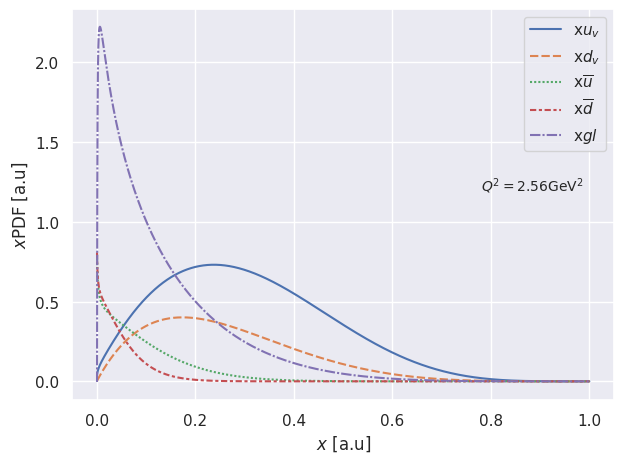

The matplotlib source for this figure: (Note: this script raises an exception after producing the figure.)
"""
Script for the calculation of A_uv, A_dv & A_g, and the python graph for the xPDFs at initial scale.

[redacted]
																										 of the HERA data. The European Physical Journal Plus, 134(10), 531.
"""

import math 			# for the gamma function
import scipy.special as ss
import matplotlib.pyplot as plt
import numpy as np
import seaborn as sns
import pandas as pd

#sns.set_style("white")

# constants
f_s = 0.4       		   
gamma_s = f_s/(1-f_s)


# fitted parameters of the paper (NNLO + NLLx Hell 3.0)
B_uv, C_uv, E_uv, F_uv, G_uv = 0.76, 4.6, 2.6, 0.35, 0.049
B_g, C_g, F_g, G_g = -0.52, 4.5, 0.217, 0.0112
B_dv, C_dv = 0.99, 4.7
A_dbar, B_dbar, C_dbar, D_dbar, F_dbar = 0.14, -0.33, 24, 38, 0.071 
A_ubar, B_ubar, C_ubar, D_ubar, F_ubar = A_dbar, B_dbar, 11, 18, F_dbar

"""
#  NNLO global minimum parameters
B_uv, C_uv, E_uv, F_uv, G_uv = 0.83, 4.6, 1.9, 0.37, 0.058
B_g, C_g, F_g, G_g = -0.55, 4.5, 0.230, 0.0131
B_dv, C_dv = 0.98, 4.7
A_dbar, B_dbar, C_dbar, D_dbar, F_dbar = 0.13, -0.34, 24, 40, 0.072 
A_ubar, B_ubar, C_ubar, D_ubar, F_ubar = A_dbar, B_dbar, 11, 20, F_dbar
"""

# integral equivalents
# for uv and dv
def I1 (B_i, C_i):
	return math.gamma(B_i) * math.gamma(C_i+1) / math.gamma(B_i+C_i+1)

def I2 (B_i, C_i):
	return I1 (B_i+2, C_i)

def I3 (B_i, C_i):
	return I1 (B_i, C_i) * (ss.polygamma(0, B_i) - ss.polygamma(0, B_i+C_i+1))

def I4 (B_i, C_i):
	return I1 (B_i, C_i) * ( (ss.polygamma(0, B_i) - ss.polygamma(0, B_i+C_i+1))**2 + (ss.polygamma(1, B_i) - ss.polygamma(1, B_i+C_i+1)) )

# for gl:
def I1_i (B_i, C_i):
	return I1(B_i+1, C_i)

def I2_i (B_i, C_i):  
	return I3 (B_i+1, C_i)     #(sympy.harmonic(B_i)-sympy.harmonic(B_i+C_i+1)) , domde ss.polygamma(0, B_i+1) = sympy.harmonic(B_i) cuando B_i > 0.
														# Había un problema cuando B_i <0 (entonces wolfram esta mal?), por ende decido cambiar a polygamma function.
def I3_i (B_i, C_i):
	return I4(B_i+1, C_i)

def I4_i (B_i, C_i):
	return I2 (B_i, C_i)

def I5_i (B_i, C_i):
	return I1(B_i+3, C_i)


# A_uv calculation
A_uv = 2 / (I1 (B_uv, C_uv) + E_uv*I2 (B_uv, C_uv) + F_uv*I3 (B_uv, C_uv) + G_uv*I4 (B_uv, C_uv))
print("A_uv: ", A_uv)


# A_dv calculation
A_dv = 1 / (I1(B_dv, C_dv))
print("A_dv: ", A_dv)


# Ag calculation
I1_uv, I1_dv, I1_g, I1_ubar, I1_dbar  =  I1_i (B_uv, C_uv), I1_i (B_dv, C_dv), I1_i (B_g, C_g), I1_i (B_ubar, C_ubar), I1_i (B_dbar, C_dbar)
I2_uv, I2_ubar, I2_dbar, I2_g = I2_i (B_uv, C_uv), I2_i (B_ubar, C_ubar), I2_i (B_dbar, C_dbar), I2_i (B_g, C_g)
I3_uv, I3_g = I3_i (B_uv, C_uv), I3_i (B_g, C_g)
I4_ubar, I4_dbar = I4_i (B_ubar, C_ubar), I4_i (B_dbar, C_dbar)
I5_uv = I5_i (B_uv, C_uv)

A_g = (1 - (A_uv*(I1_uv + E_uv*I5_uv + F_uv*I2_uv + G_uv*I3_uv) + A_dv*I1_dv + 2*A_ubar*(I1_ubar + D_ubar*I4_ubar + F_ubar*I2_ubar)
				 + 2*(1+gamma_s)*A_dbar*(I1_dbar + D_dbar*I4_dbar + F_dbar*I2_dbar)) ) / (I1_g + F_g*I2_g + G_g*I3_g)
print("A_g: ", A_g)


# PDFs graphs at initial scale
x0 = 5.2427e-4#5.2427e-4					# cero del xgl
x = np.linspace(x0, 1, 10000)


# PDFs parametrization
def x_pdf(x, A, B, C , D, E, F, G):
	return A*x**B * (1-x)**C * (1 + D*x + E*x**2 + F*np.log(x) + G*(np.log(x))**2) 

# xpdf values in de x minimums
print("xuv = ", x_pdf(x0, A_uv, B_uv, C_uv, 0, E_uv, F_uv, G_uv))
print("xdv = ", x_pdf(x0, A_dv, B_dv, C_dv , 0, 0, 0, 0))
print("xgl = ", x_pdf(x0, A_g, B_g, C_g , 0, 0, F_g, G_g))
print("xubar = ", x_pdf(x0, A_ubar, B_ubar, C_ubar , 0, 0, F_ubar, 0))
print("xdbar = ", x_pdf(x0, A_dbar, B_dbar, C_dbar , 0, 0, F_dbar, 0))

xg = x_pdf(x, A_g, B_g, C_g , 0, 0, F_g, G_g)
x_uv, x_dv = x_pdf(x, A_uv, B_uv, C_uv , 0, E_uv, F_uv, G_uv), x_pdf(x, A_dv, B_dv, C_dv , 0, 0, 0, 0)
x_ubar, x_dbar = x_pdf(x, A_ubar, B_ubar, C_ubar , D_ubar, 0, F_ubar, 0), x_pdf(x, A_dbar, B_dbar, C_dbar , D_dbar, 0, F_dbar, 0)
x_qv = x_uv + x_dv   	
x_qs = x_ubar + x_dbar  
x_Sigma = x_uv + x_dv + 2*x_ubar + 2*(1+gamma_s)*x_dbar   

# converting to pd.DataFrames for graph in seaborn. And for convert easily into .csv
x_q = pd.DataFrame({'x$u_{v}$': x_uv, 'x$d_{v}$': x_dv, 'x$\\overline{u}$': x_ubar, 'x$\\overline{d}$': x_dbar}, index=x)
x_q_gl = pd.DataFrame({'x$u_{v}$': x_uv, 'x$d_{v}$': x_dv, 'x$\\overline{u}$': x_ubar, 'x$\\overline{d}$': x_dbar, 'x$gl$': xg}, index=x)
x_qv = pd.DataFrame({'x$q_{v}$': x_qv, 'x$q_{s}$': x_qs}, index=x)
x_g = pd.DataFrame({'xg': xg}, index=x)
x_Sigma =  pd.DataFrame({'x$\\Sigma$': x_Sigma}, index=x)    # sum of all quark momentums


# SUBPLOT FOR THE xPDFS, THE SUM OF xqPDF, gluon xPDF and xqv and xqs

"""
sns.set(font_scale=2.5)

fig, axes = plt.subplots(2, 2, figsize=(30,20))
fig.suptitle('PDF parametrization at initial scale', fontsize=50)
q_graph = sns.lineplot(ax=axes[0,0], data=x_q)
qv_graph = sns.lineplot(ax=axes[0,1], data=x_qv)
sigma_graph = sns.lineplot(ax=axes[1,0], data=x_Sigma, color='black')
g_graph = sns.lineplot(ax=axes[1,1], data=x_g)

q_graph.set(xlabel = 'x', title='Quarks xPDFs')
qv_graph.set(xlabel = 'x', title='Valence and Sea Quarks xPDFs')
sigma_graph.set(xlabel = 'x', title='Sum of Quarks xPDFs')
g_graph.set(xlabel = 'x', title='Gluon xPDFs')

q_graph.set_xticks([0, 0.2, 0.4, 0.6, 0.8, 1], [f"${x0}$", "$10^{-4}$", "$10^{-3}$", "$10^{-2}$", "$10^{-1}$", "$10^{0}$"])
qv_graph.set_xticks([0, 0.2, 0.4, 0.6, 0.8, 1], ["$5.24^{-4}$", "$10^{-4}$", "$10^{-3}$", "$10^{-2}$", "$10^{-1}$", "$10^{0}$"])
sigma_graph.set_xticks([0, 0.2, 0.4, 0.6, 0.8, 1], ["$5.24^{-4}$", "$10^{-4}$", "$10^{-3}$", "$10^{-2}$", "$10^{-1}$", "$10^{0}$"])
g_graph.set_xticks([0, 0.2, 0.4, 0.6, 0.8, 1], ["$5.24^{-4}$", "$10^{-4}$", "$10^{-3}$", "$10^{-2}$", "$10^{-1}$", "$10^{0}$"])

fig.tight_layout()
#plt.subplots_adjust(hspace = 0.4)
plt.savefig("./imgs/xpdfs_q0_subplots.png", bbox_inches='tight')
"""

# just the xPDFs
sns.set(font_scale=1.0)
plt.figure()
lp = sns.lineplot(data=x_q_gl)   #, palette=['orange']
lp.text(0.78, 1.2, r'$Q^2 = 2.56$GeV$^2$', fontsize=10)
#plt.title("PDF parametrization at initial scale $\mu_0^2 = 2.56$ GeV$^2$", fontsize=15, y=1.05)
plt.ylabel("$x$PDF [a.u]")
plt.xlabel("$x$ [a.u]")
plt.tight_layout()
plt.savefig("./imgs/xpdfs_q0_linear.png", dpi=300)#, bbox_inches='tight') #

plt.figure()
lp = sns.lineplot(data=x_q_gl)   #, palette=['orange']
lp.set(xscale="log")
lp.text(0.2, 1.2, r'$Q^2 = 2.56$GeV$^2$', fontsize=10)
#plt.title("PDF parametrization at initial scale $\mu_0^2 = 2.56$ GeV$^2$", fontsize=15, y=1.05)
plt.ylabel("$x$PDF [a.u]")
plt.xlabel("$x$ [a.u]")
plt.tight_layout()
plt.savefig("./imgs/xpdfs_q0_log.png", dpi=300)#, bbox_inches='tight') #


# max values
print(max(x_uv), max(x_dv), max(xg))
